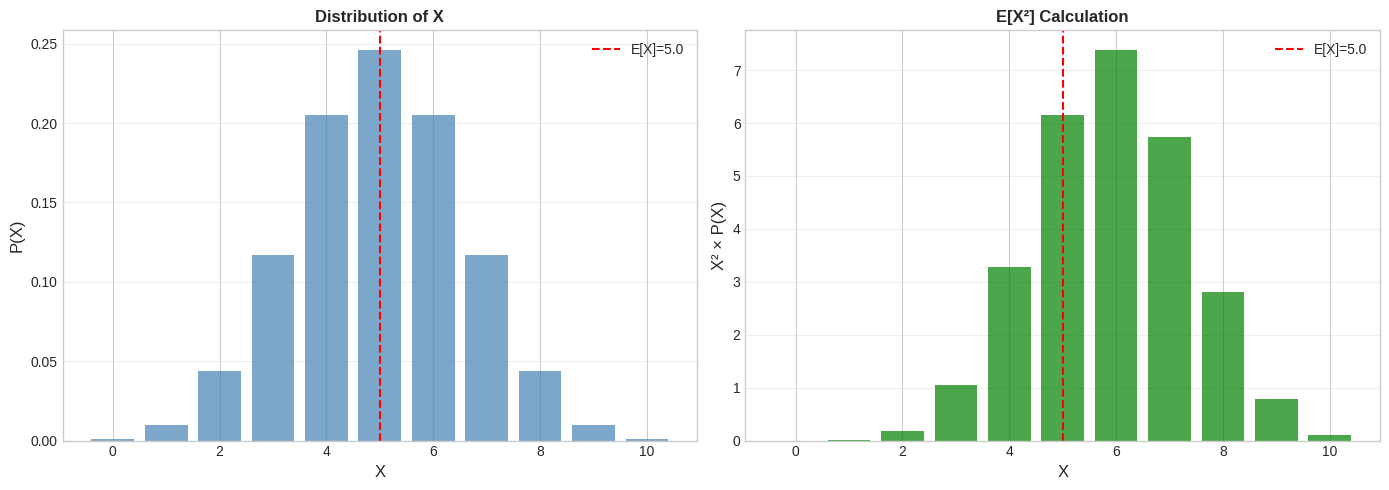
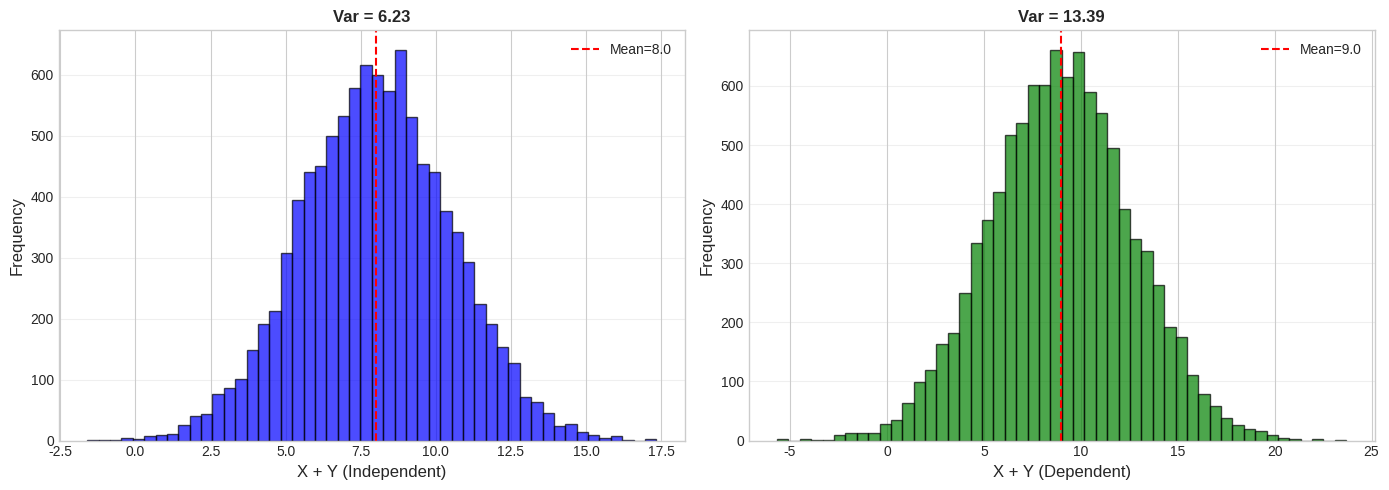
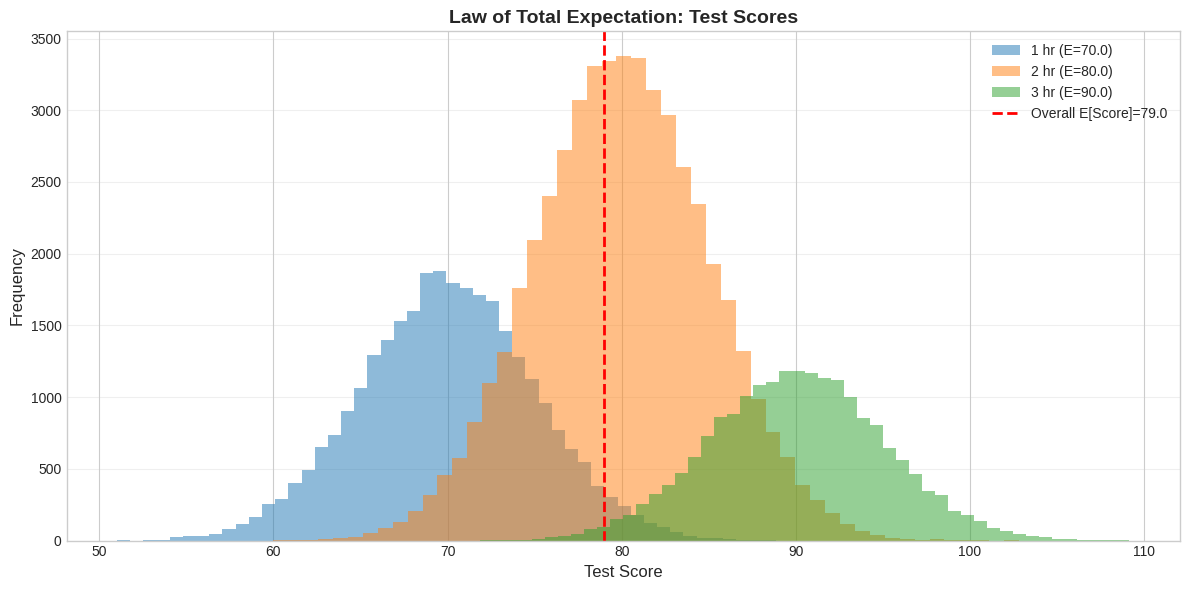
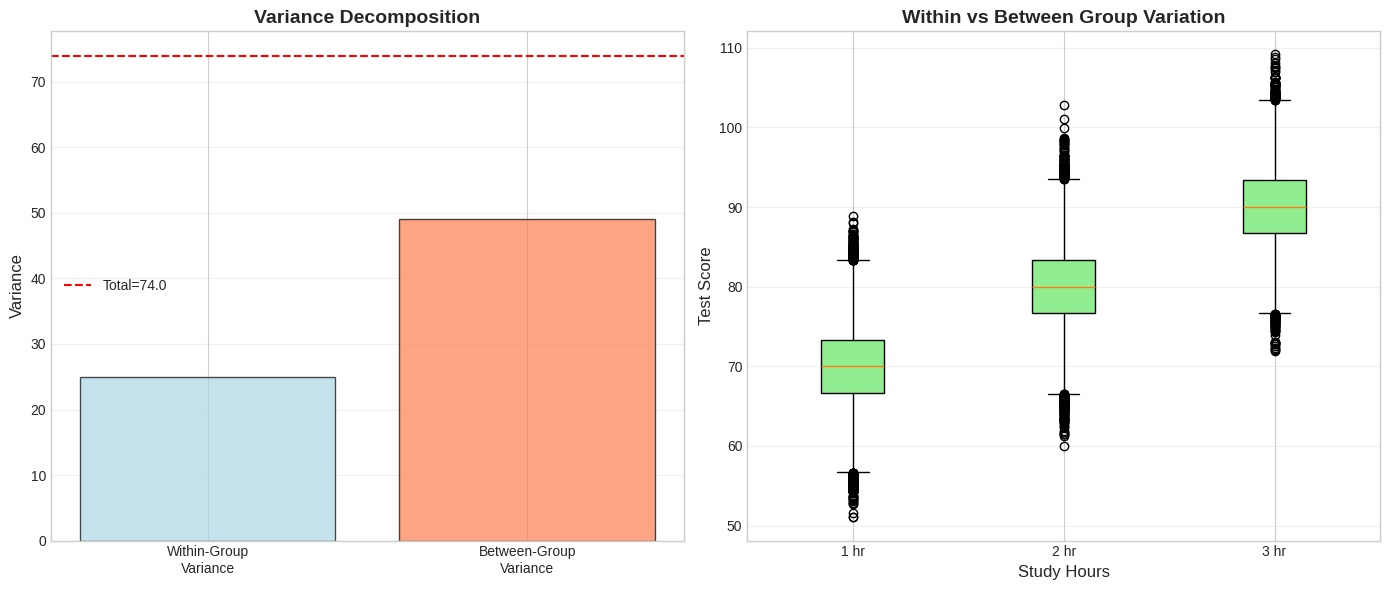
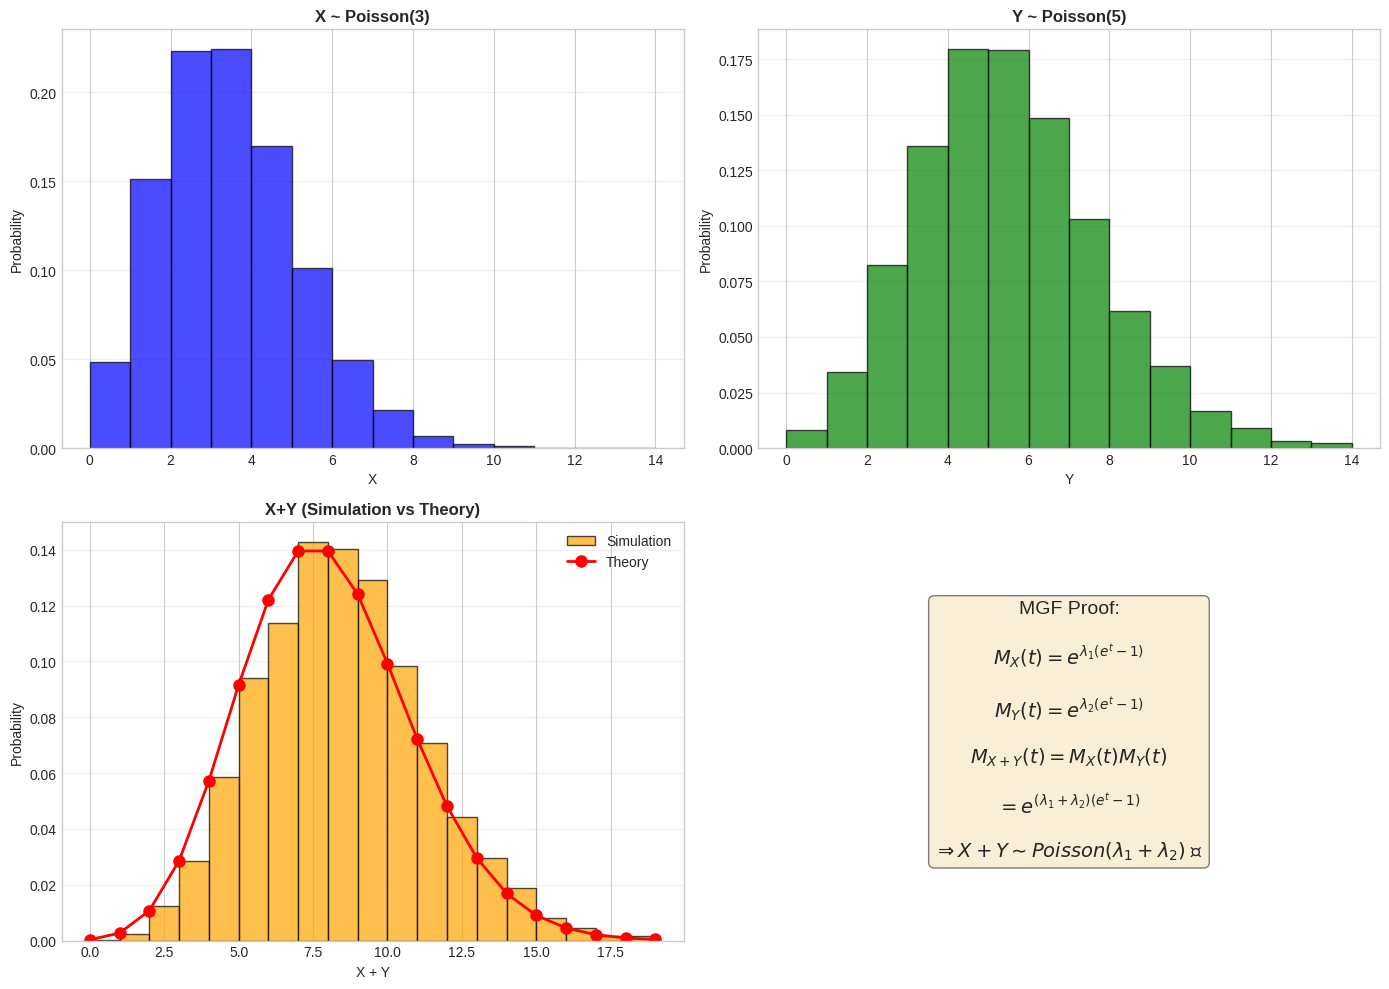
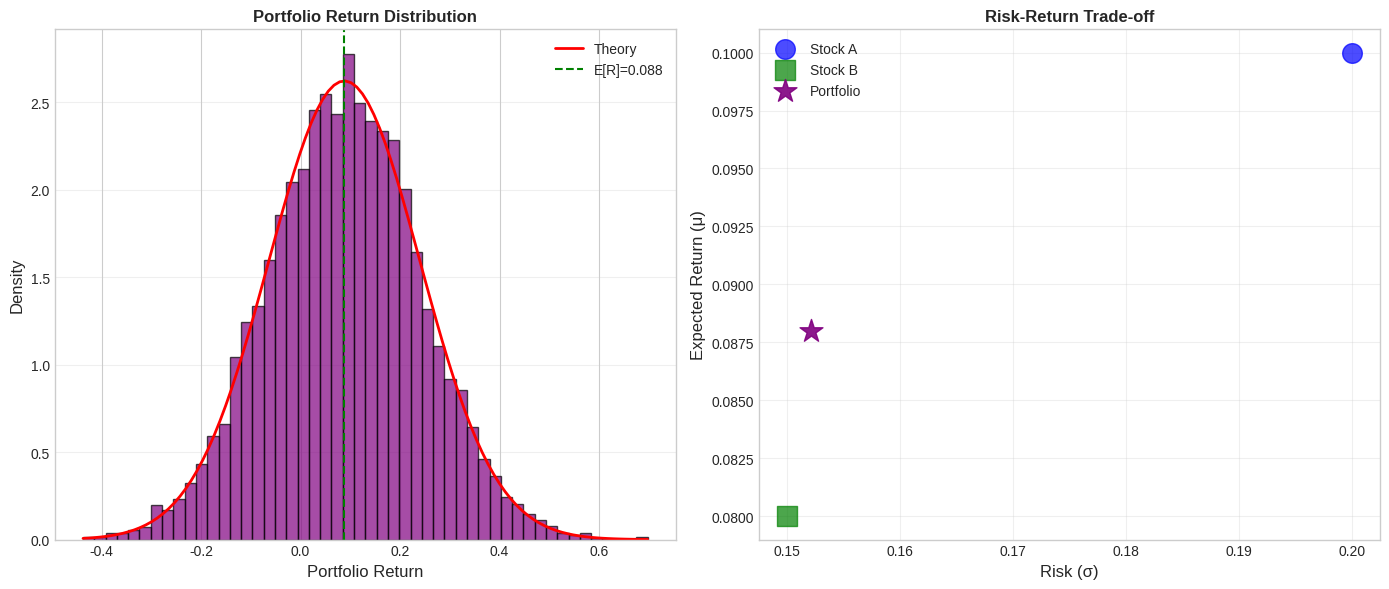

Source code (Python) for these figures, in order:
import numpy as np
import pandas as pd
import matplotlib.pyplot as plt
import seaborn as sns
from scipy import stats
from scipy.special import factorial

np.random.seed(42)
plt.style.use('seaborn-v0_8-whitegrid')
%matplotlib inline

print('✓ Libraries loaded')

# Example: Expected value of X²
# Let X ~ Binomial(n=10, p=0.5)
n, p = 10, 0.5
X_vals = np.arange(0, n+1)
pmf = stats.binom.pmf(X_vals, n, p)

# E[X]
E_X = np.sum(X_vals * pmf)
print(f"E[X] = {E_X:.3f}")
print(f"Theoretical: n*p = {n*p}")

# E[X²]
E_X2 = np.sum(X_vals**2 * pmf)
print(f"\nE[X²] = {E_X2:.3f}")

# Verify Jensen: E[X²] ≥ (E[X])²
print(f"E[X²] = {E_X2:.3f} ≥ (E[X])² = {E_X**2:.3f} ✓")

# Visualize
fig, axes = plt.subplots(1, 2, figsize=(14, 5))

axes[0].bar(X_vals, pmf, alpha=0.7, color='steelblue')
axes[0].axvline(E_X, color='red', linestyle='--', label=f'E[X]={E_X:.1f}')
axes[0].set_xlabel('X', fontsize=12)
axes[0].set_ylabel('P(X)', fontsize=12)
axes[0].set_title('Distribution of X', fontweight='bold')
axes[0].legend()
axes[0].grid(axis='y', alpha=0.3)

axes[1].bar(X_vals, X_vals**2 * pmf, alpha=0.7, color='green')
axes[1].axvline(E_X, color='red', linestyle='--', label=f'E[X]={E_X:.1f}')
axes[1].set_xlabel('X', fontsize=12)
axes[1].set_ylabel('X² × P(X)', fontsize=12)
axes[1].set_title('E[X²] Calculation', fontweight='bold')
axes[1].legend()
axes[1].grid(axis='y', alpha=0.3)

plt.tight_layout()
plt.show()

# Example: Variance of sum
# Independent case
np.random.seed(42)
n_samples = 10000

X = np.random.normal(5, 2, n_samples)  # mean=5, std=2
Y = np.random.normal(3, 1.5, n_samples)  # mean=3, std=1.5

# X + Y
Z = X + Y

print("Independent Variables:")
print(f"Var(X) = {np.var(X, ddof=1):.3f}")
print(f"Var(Y) = {np.var(Y, ddof=1):.3f}")
print(f"Var(X+Y) = {np.var(Z, ddof=1):.3f}")
print(f"Var(X) + Var(Y) = {np.var(X, ddof=1) + np.var(Y, ddof=1):.3f} ✓")

# Dependent case
Y_dep = 0.8 * X + np.random.normal(0, 0.5, n_samples)  # Correlated
Z_dep = X + Y_dep
cov_xy = np.cov(X, Y_dep)[0, 1]

print("\nDependent Variables:")
print(f"Var(X) = {np.var(X, ddof=1):.3f}")
print(f"Var(Y) = {np.var(Y_dep, ddof=1):.3f}")
print(f"Cov(X,Y) = {cov_xy:.3f}")
print(f"Var(X+Y) = {np.var(Z_dep, ddof=1):.3f}")
print(f"Var(X) + Var(Y) + 2Cov(X,Y) = {np.var(X, ddof=1) + np.var(Y_dep, ddof=1) + 2*cov_xy:.3f} ✓")

# Visualize
fig, axes = plt.subplots(1, 2, figsize=(14, 5))

axes[0].hist(Z, bins=50, alpha=0.7, color='blue', edgecolor='black')
axes[0].axvline(Z.mean(), color='red', linestyle='--', label=f'Mean={Z.mean():.1f}')
axes[0].set_xlabel('X + Y (Independent)', fontsize=12)
axes[0].set_ylabel('Frequency', fontsize=12)
axes[0].set_title(f'Var = {np.var(Z, ddof=1):.2f}', fontweight='bold')
axes[0].legend()
axes[0].grid(axis='y', alpha=0.3)

axes[1].hist(Z_dep, bins=50, alpha=0.7, color='green', edgecolor='black')
axes[1].axvline(Z_dep.mean(), color='red', linestyle='--', label=f'Mean={Z_dep.mean():.1f}')
axes[1].set_xlabel('X + Y (Dependent)', fontsize=12)
axes[1].set_ylabel('Frequency', fontsize=12)
axes[1].set_title(f'Var = {np.var(Z_dep, ddof=1):.2f}', fontweight='bold')
axes[1].legend()
axes[1].grid(axis='y', alpha=0.3)

plt.tight_layout()
plt.show()

# Example: Student test scores
# Y = study hours (1, 2, or 3)
# X = test score | Y ~ N(60 + 10*Y, 5²)

study_hours = np.array([1, 2, 3])
prob_study = np.array([0.3, 0.5, 0.2])  # P(Y)

# E[X | Y=y] = 60 + 10*y
conditional_means = 60 + 10 * study_hours

# E[X] = E[E[X|Y]] = Σ E[X|Y=y] P(Y=y)
E_X = np.sum(conditional_means * prob_study)

print("Law of Total Expectation")
print("="*50)
for y, cond_mean, p in zip(study_hours, conditional_means, prob_study):
    print(f"E[Score | Study={y}hr] = {cond_mean}, P(Study={y}) = {p}")

print(f"\nE[Score] = {E_X:.1f}")

# Verify by simulation
np.random.seed(42)
n_students = 100000
study_sim = np.random.choice(study_hours, size=n_students, p=prob_study)
scores_sim = 60 + 10*study_sim + np.random.normal(0, 5, n_students)

print(f"Simulation: E[Score] ≈ {scores_sim.mean():.1f} ✓")

# Visualize
plt.figure(figsize=(12, 6))

for y in study_hours:
    mask = study_sim == y
    plt.hist(scores_sim[mask], bins=50, alpha=0.5, 
             label=f'{y} hr (E={scores_sim[mask].mean():.1f})')

plt.axvline(E_X, color='red', linestyle='--', linewidth=2,
            label=f'Overall E[Score]={E_X:.1f}')
plt.xlabel('Test Score', fontsize=12)
plt.ylabel('Frequency', fontsize=12)
plt.title('Law of Total Expectation: Test Scores', fontsize=14, fontweight='bold')
plt.legend()
plt.grid(axis='y', alpha=0.3)
plt.tight_layout()
plt.show()

# Continue student example
# Var(X|Y=y) = 5² = 25 for all y
within_var = 25

# E[Var(X|Y)] = 25 (constant)
E_within_var = within_var

# Var(E[X|Y]) = Var(60 + 10Y) = 100·Var(Y)
E_Y = np.sum(study_hours * prob_study)
Var_Y = np.sum((study_hours - E_Y)**2 * prob_study)
Var_between = 100 * Var_Y

# Total variance
Var_X_theory = E_within_var + Var_between
Var_X_sim = np.var(scores_sim, ddof=1)

print("Law of Total Variance")
print("="*50)
print(f"E[Var(X|Y)] (within) = {E_within_var:.2f}")
print(f"Var(E[X|Y]) (between) = {Var_between:.2f}")
print(f"\nVar(X) theory = {Var_X_theory:.2f}")
print(f"Var(X) simulation = {Var_X_sim:.2f} ✓")

# Decomposition visualization
labels = ['Within-Group\nVariance', 'Between-Group\nVariance']
values = [E_within_var, Var_between]
colors = ['lightblue', 'coral']

fig, axes = plt.subplots(1, 2, figsize=(14, 6))

axes[0].bar(labels, values, color=colors, edgecolor='black', alpha=0.7)
axes[0].set_ylabel('Variance', fontsize=12)
axes[0].set_title('Variance Decomposition', fontsize=14, fontweight='bold')
axes[0].axhline(Var_X_theory, color='red', linestyle='--', 
                label=f'Total={Var_X_theory:.1f}')
axes[0].legend()
axes[0].grid(axis='y', alpha=0.3)

# Box plot by study hours
data_by_group = [scores_sim[study_sim == y] for y in study_hours]
bp = axes[1].boxplot(data_by_group, labels=[f'{y} hr' for y in study_hours],
                     patch_artist=True)
for patch in bp['boxes']:
    patch.set_facecolor('lightgreen')
axes[1].set_xlabel('Study Hours', fontsize=12)
axes[1].set_ylabel('Test Score', fontsize=12)
axes[1].set_title('Within vs Between Group Variation', fontsize=14, fontweight='bold')
axes[1].grid(axis='y', alpha=0.3)

plt.tight_layout()
plt.show()

# Example: Sum of independent Poissons
# X ~ Poisson(λ₁), Y ~ Poisson(λ₂), independent
# Prove: X + Y ~ Poisson(λ₁ + λ₂) using MGF

lambda1 = 3
lambda2 = 5
n_samples = 10000

# Simulate
np.random.seed(42)
X = np.random.poisson(lambda1, n_samples)
Y = np.random.poisson(lambda2, n_samples)
Z = X + Y

# Theory: Z ~ Poisson(λ₁ + λ₂)
Z_theory = np.random.poisson(lambda1 + lambda2, n_samples)

print("Sum of Independent Poissons")
print("="*50)
print(f"X ~ Poisson({lambda1})")
print(f"Y ~ Poisson({lambda2})")
print(f"\nTheory: X+Y ~ Poisson({lambda1 + lambda2})")
print(f"\nSimulation:")
print(f"  E[X+Y] = {Z.mean():.3f} (theory: {lambda1 + lambda2})")
print(f"  Var[X+Y] = {Z.var():.3f} (theory: {lambda1 + lambda2})")

# Visualize
fig, axes = plt.subplots(2, 2, figsize=(14, 10))

axes[0, 0].hist(X, bins=range(0, 15), alpha=0.7, color='blue', edgecolor='black', density=True)
axes[0, 0].set_title(f'X ~ Poisson({lambda1})', fontweight='bold')
axes[0, 0].set_xlabel('X')
axes[0, 0].set_ylabel('Probability')
axes[0, 0].grid(axis='y', alpha=0.3)

axes[0, 1].hist(Y, bins=range(0, 15), alpha=0.7, color='green', edgecolor='black', density=True)
axes[0, 1].set_title(f'Y ~ Poisson({lambda2})', fontweight='bold')
axes[0, 1].set_xlabel('Y')
axes[0, 1].set_ylabel('Probability')
axes[0, 1].grid(axis='y', alpha=0.3)

axes[1, 0].hist(Z, bins=range(0, 20), alpha=0.7, color='orange', edgecolor='black', 
                density=True, label='Simulation')
z_vals = np.arange(0, 20)
axes[1, 0].plot(z_vals, stats.poisson.pmf(z_vals, lambda1 + lambda2), 
                'ro-', label='Theory', linewidth=2, markersize=8)
axes[1, 0].set_title(f'X+Y (Simulation vs Theory)', fontweight='bold')
axes[1, 0].set_xlabel('X + Y')
axes[1, 0].set_ylabel('Probability')
axes[1, 0].legend()
axes[1, 0].grid(axis='y', alpha=0.3)

axes[1, 1].text(0.5, 0.5, 
                f"MGF Proof:\n\n"
                f"$M_X(t) = e^{{\lambda_1(e^t-1)}}$\n\n"
                f"$M_Y(t) = e^{{\lambda_2(e^t-1)}}$\n\n"
                f"$M_{{X+Y}}(t) = M_X(t)M_Y(t)$\n\n"
                f"$= e^{{(\lambda_1+\lambda_2)(e^t-1)}}$\n\n"
                f"$\\Rightarrow X+Y \\sim Poisson(\lambda_1+\lambda_2)$ ✓",
                ha='center', va='center', fontsize=14,
                bbox=dict(boxstyle='round', facecolor='wheat', alpha=0.5))
axes[1, 1].axis('off')

plt.tight_layout()
plt.show()

# Portfolio parameters
w_A, w_B = 0.4, 0.6
mu_A, sigma_A = 0.10, 0.20
mu_B, sigma_B = 0.08, 0.15
rho = 0.6

# Portfolio return: R = w_A*R_A + w_B*R_B
E_R = w_A * mu_A + w_B * mu_B

# Variance
Var_R = (w_A**2 * sigma_A**2 + 
         w_B**2 * sigma_B**2 + 
         2*w_A*w_B*rho*sigma_A*sigma_B)
sigma_R = np.sqrt(Var_R)

print("Portfolio Analysis")
print("="*50)
print(f"Weights: {w_A*100:.0f}% A, {w_B*100:.0f}% B")
print(f"\nExpected Return:")
print(f"  E[R] = {E_R:.4f} ({E_R*100:.2f}%)")
print(f"\nRisk (Standard Deviation):")
print(f"  σ_R = {sigma_R:.4f} ({sigma_R*100:.2f}%)")

# Simulation
np.random.seed(42)
n_days = 10000
mean = [mu_A, mu_B]
cov = [[sigma_A**2, rho*sigma_A*sigma_B],
       [rho*sigma_A*sigma_B, sigma_B**2]]
returns = np.random.multivariate_normal(mean, cov, n_days)
R_A, R_B = returns[:, 0], returns[:, 1]
R_portfolio = w_A * R_A + w_B * R_B

print(f"\nSimulation Verification:")
print(f"  E[R] ≈ {R_portfolio.mean():.4f} ✓")
print(f"  σ_R ≈ {R_portfolio.std():.4f} ✓")

# Visualize
fig, axes = plt.subplots(1, 2, figsize=(14, 6))

# Histogram
axes[0].hist(R_portfolio, bins=50, alpha=0.7, color='purple', edgecolor='black', density=True)
x = np.linspace(R_portfolio.min(), R_portfolio.max(), 100)
axes[0].plot(x, stats.norm.pdf(x, E_R, sigma_R), 'r-', linewidth=2, label='Theory')
axes[0].axvline(E_R, color='green', linestyle='--', label=f'E[R]={E_R:.3f}')
axes[0].set_xlabel('Portfolio Return', fontsize=12)
axes[0].set_ylabel('Density', fontsize=12)
axes[0].set_title('Portfolio Return Distribution', fontweight='bold')
axes[0].legend()
axes[0].grid(axis='y', alpha=0.3)

# Risk-Return scatter
axes[1].scatter([sigma_A], [mu_A], s=200, marker='o', color='blue', label='Stock A', alpha=0.7)
axes[1].scatter([sigma_B], [mu_B], s=200, marker='s', color='green', label='Stock B', alpha=0.7)
axes[1].scatter([sigma_R], [E_R], s=300, marker='*', color='purple', label='Portfolio', alpha=0.9)
axes[1].set_xlabel('Risk (σ)', fontsize=12)
axes[1].set_ylabel('Expected Return (μ)', fontsize=12)
axes[1].set_title('Risk-Return Trade-off', fontweight='bold')
axes[1].legend()
axes[1].grid(True, alpha=0.3)

plt.tight_layout()
plt.show()

print(f"\n💡 Diversification benefit: Portfolio risk ({sigma_R:.3f}) < Weighted avg ({w_A*sigma_A + w_B*sigma_B:.3f})")

print("="*60)
print("SOLUTIONS")
print("="*60)

# Problem 1
print("\n📝 Problem 1: Uniform(0,1)")
print("E[X] = (0+1)/2 = 0.5")
print("E[X²] = ∫₀¹ x² dx = x³/3 |₀¹ = 1/3")
print("Var(X) = E[X²] - (E[X])² = 1/3 - 1/4 = 1/12")
print(f"Verification: 1/12 = {1/12:.4f}")

# Problem 2
print("\n📝 Problem 2: Law of Total Expectation")
print("E[Roll] = E[E[Roll | Coin]]")
print("E[Roll | H] = 3.5 (average die roll)")
print("E[Roll | T] = 0 (don't roll)")
print("E[Roll] = p·3.5 + (1-p)·0 = 3.5p")
p = 0.6
print(f"\nIf p={p}: E[Roll] = {3.5*p:.2f}")

# Problem 3
print("\n📝 Problem 3: Variance of Linear Combination")
print("Var(2X - 3Y) = Var(2X) + Var(-3Y) (independent)")
print("             = 4·Var(X) + 9·Var(Y)")
var_x, var_y = 4, 9
result = 4*var_x + 9*var_y
print(f"             = 4·{var_x} + 9·{var_y}")
print(f"             = {result}")

print("\n" + "="*60)